Run: headless pygame with SDL's dummy video driver; simulated clock (each Clock.tick advances the game by its frame time, no real sleeping); random seed 0; keys injected as events and as key.get_pressed() state; no mouse input.
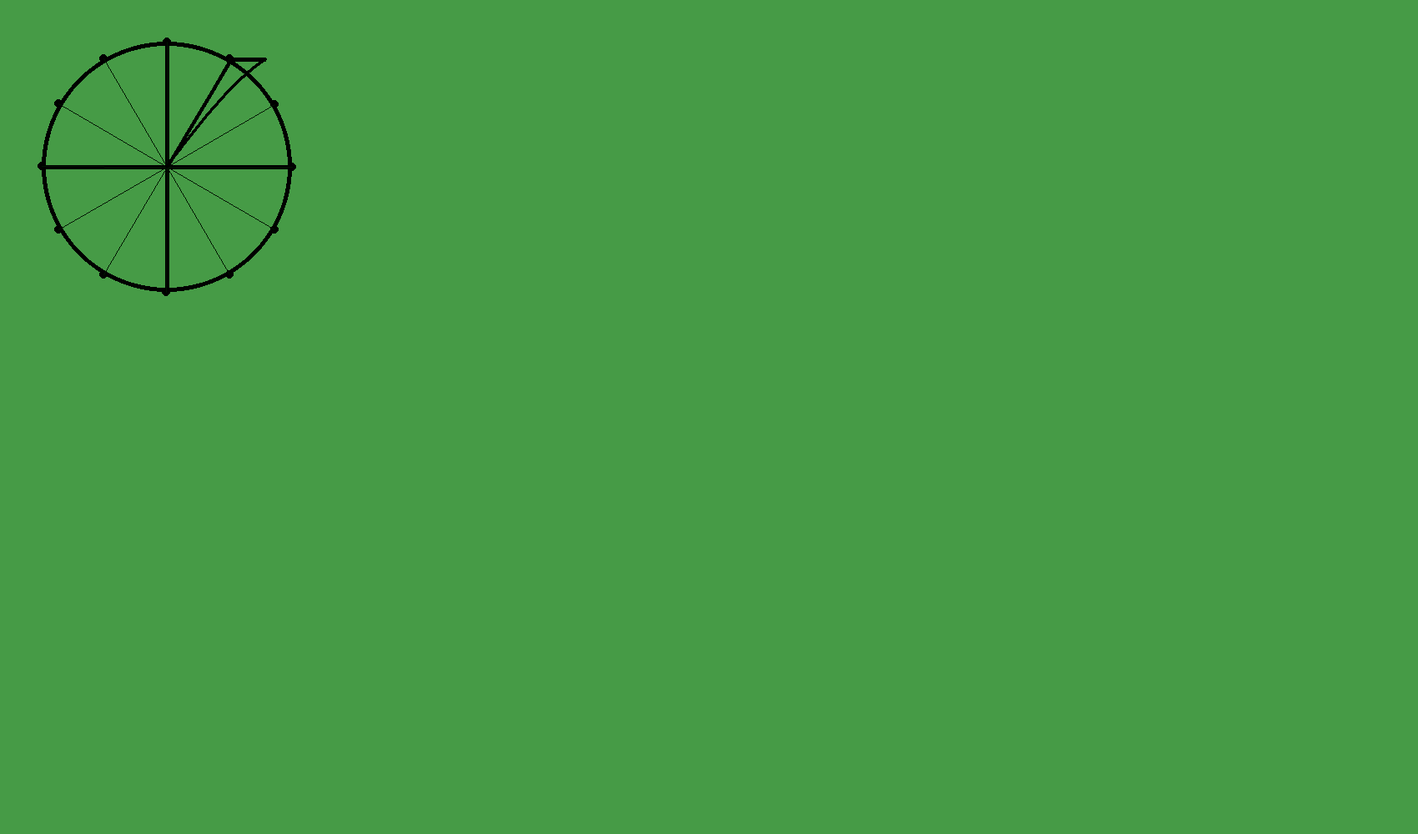
Frame 1 of 4 · flips 1–60 · no input
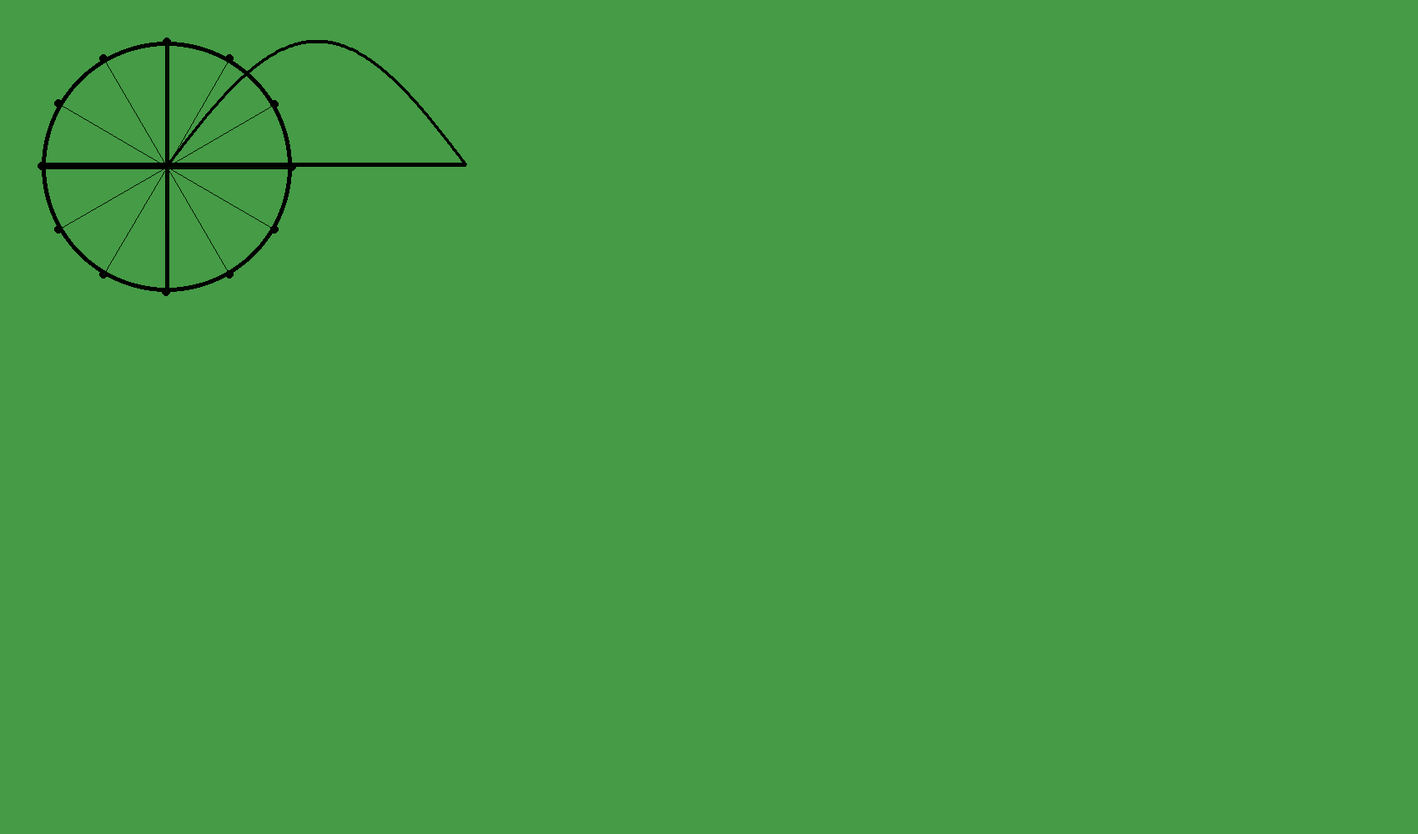
Frame 2 of 4 · flips 61–180 · tapped SPACE, RETURN · held RIGHT (→), D
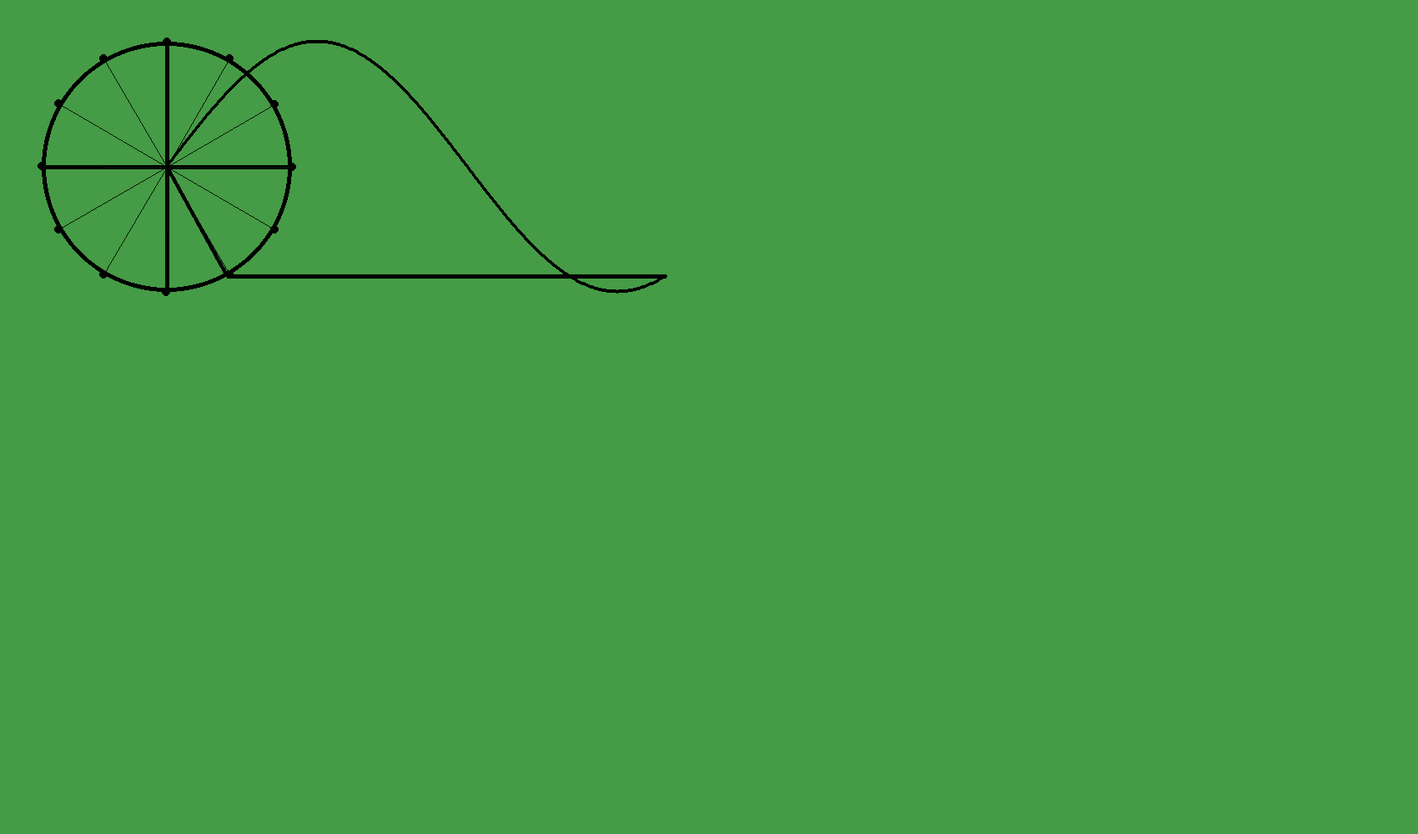
Frame 3 of 4 · flips 181–300 · held DOWN (↓), S
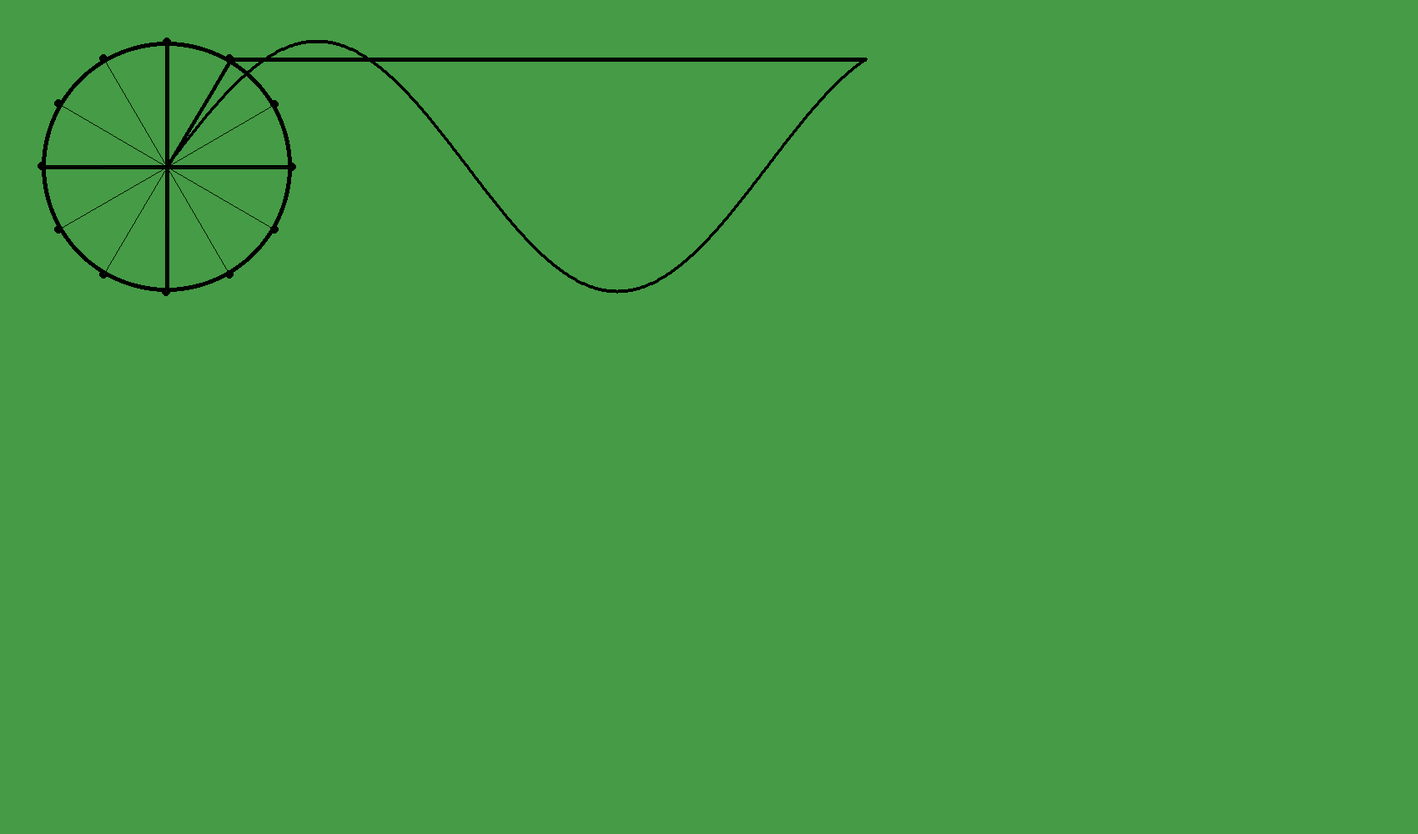
Frame 4 of 4 · flips 301–420 · held LEFT (←), A, UP (↑), W

The pygame program that drew these frames:

import pygame
import time
import math
import threading
pygame.init()
it = 200
raditeration = 90
sinpoints = []
sinepoints2 = []
window_size = (1700, 1000)
window = pygame.display.set_mode(window_size)

def drawcircle():
    window.fill((70, 155, 70))
    pygame.draw.circle(window, (0,0,0), (200,200), 150, 5)
    pygame.draw.line(window, (0,0,0), (200, 50), (200, 350), 5)
    pygame.draw.line(window, (0,0,0), (50,200), (350,200), 5)
    for hour in range(1, 13):
        hour_angle = math.radians(hour * 30)
        hour_x = int(150 * math.sin(hour_angle)+200)
        hour_y = int(150 * math.cos(hour_angle)+200)
        pygame.draw.circle(window, (0,0,0), (hour_x, hour_y), 5)
        pygame.draw.line(window, (0,20,0), (200,200), (hour_x,hour_y), 1)

        
def quit():
    while True:
        for event in pygame.event.get():
            if event.type == pygame.QUIT:
                pygame.quit()
def drawrad(raditeration, it):
    x = 150 * (math.sin(math.radians(raditeration)))
    y = 150 * (math.cos(math.radians(raditeration)))
    
    pygame.draw.line(window, (0,0,0), (200, 200), (x+200,y+200 ), 5)
   # pygame.draw.line(window,(0,0,0), (x+200,y+200 ), (x+200, 200),5)
    pygame.draw.line(window,(0,0,0), (x+200,y+200 ), (it, y+200),5)
   # pygame.draw.line(window,(0,0,0), (x+200,y+200 ), (x+200, it),5)


    raditeration += 1
    sinpoints.append((it, y+200))
    sinepoints2.append((x+200, it))
    for point in sinpoints:
        pygame.draw.circle(window, (0,0,0), (point[0], point[1] ), 2)
   # for point in sinepoints2:
      #  pygame.draw.circle(window, (0,0,0), (point[0], point[1] ), 2)

    
    return raditeration

THread = threading.Thread(target=quit)
THread.start()
while True:
    drawcircle()
    raditeration = drawrad(raditeration, it)
    if raditeration == 360:
        raditeration = 0
    it+=2
    pygame.display.update()
